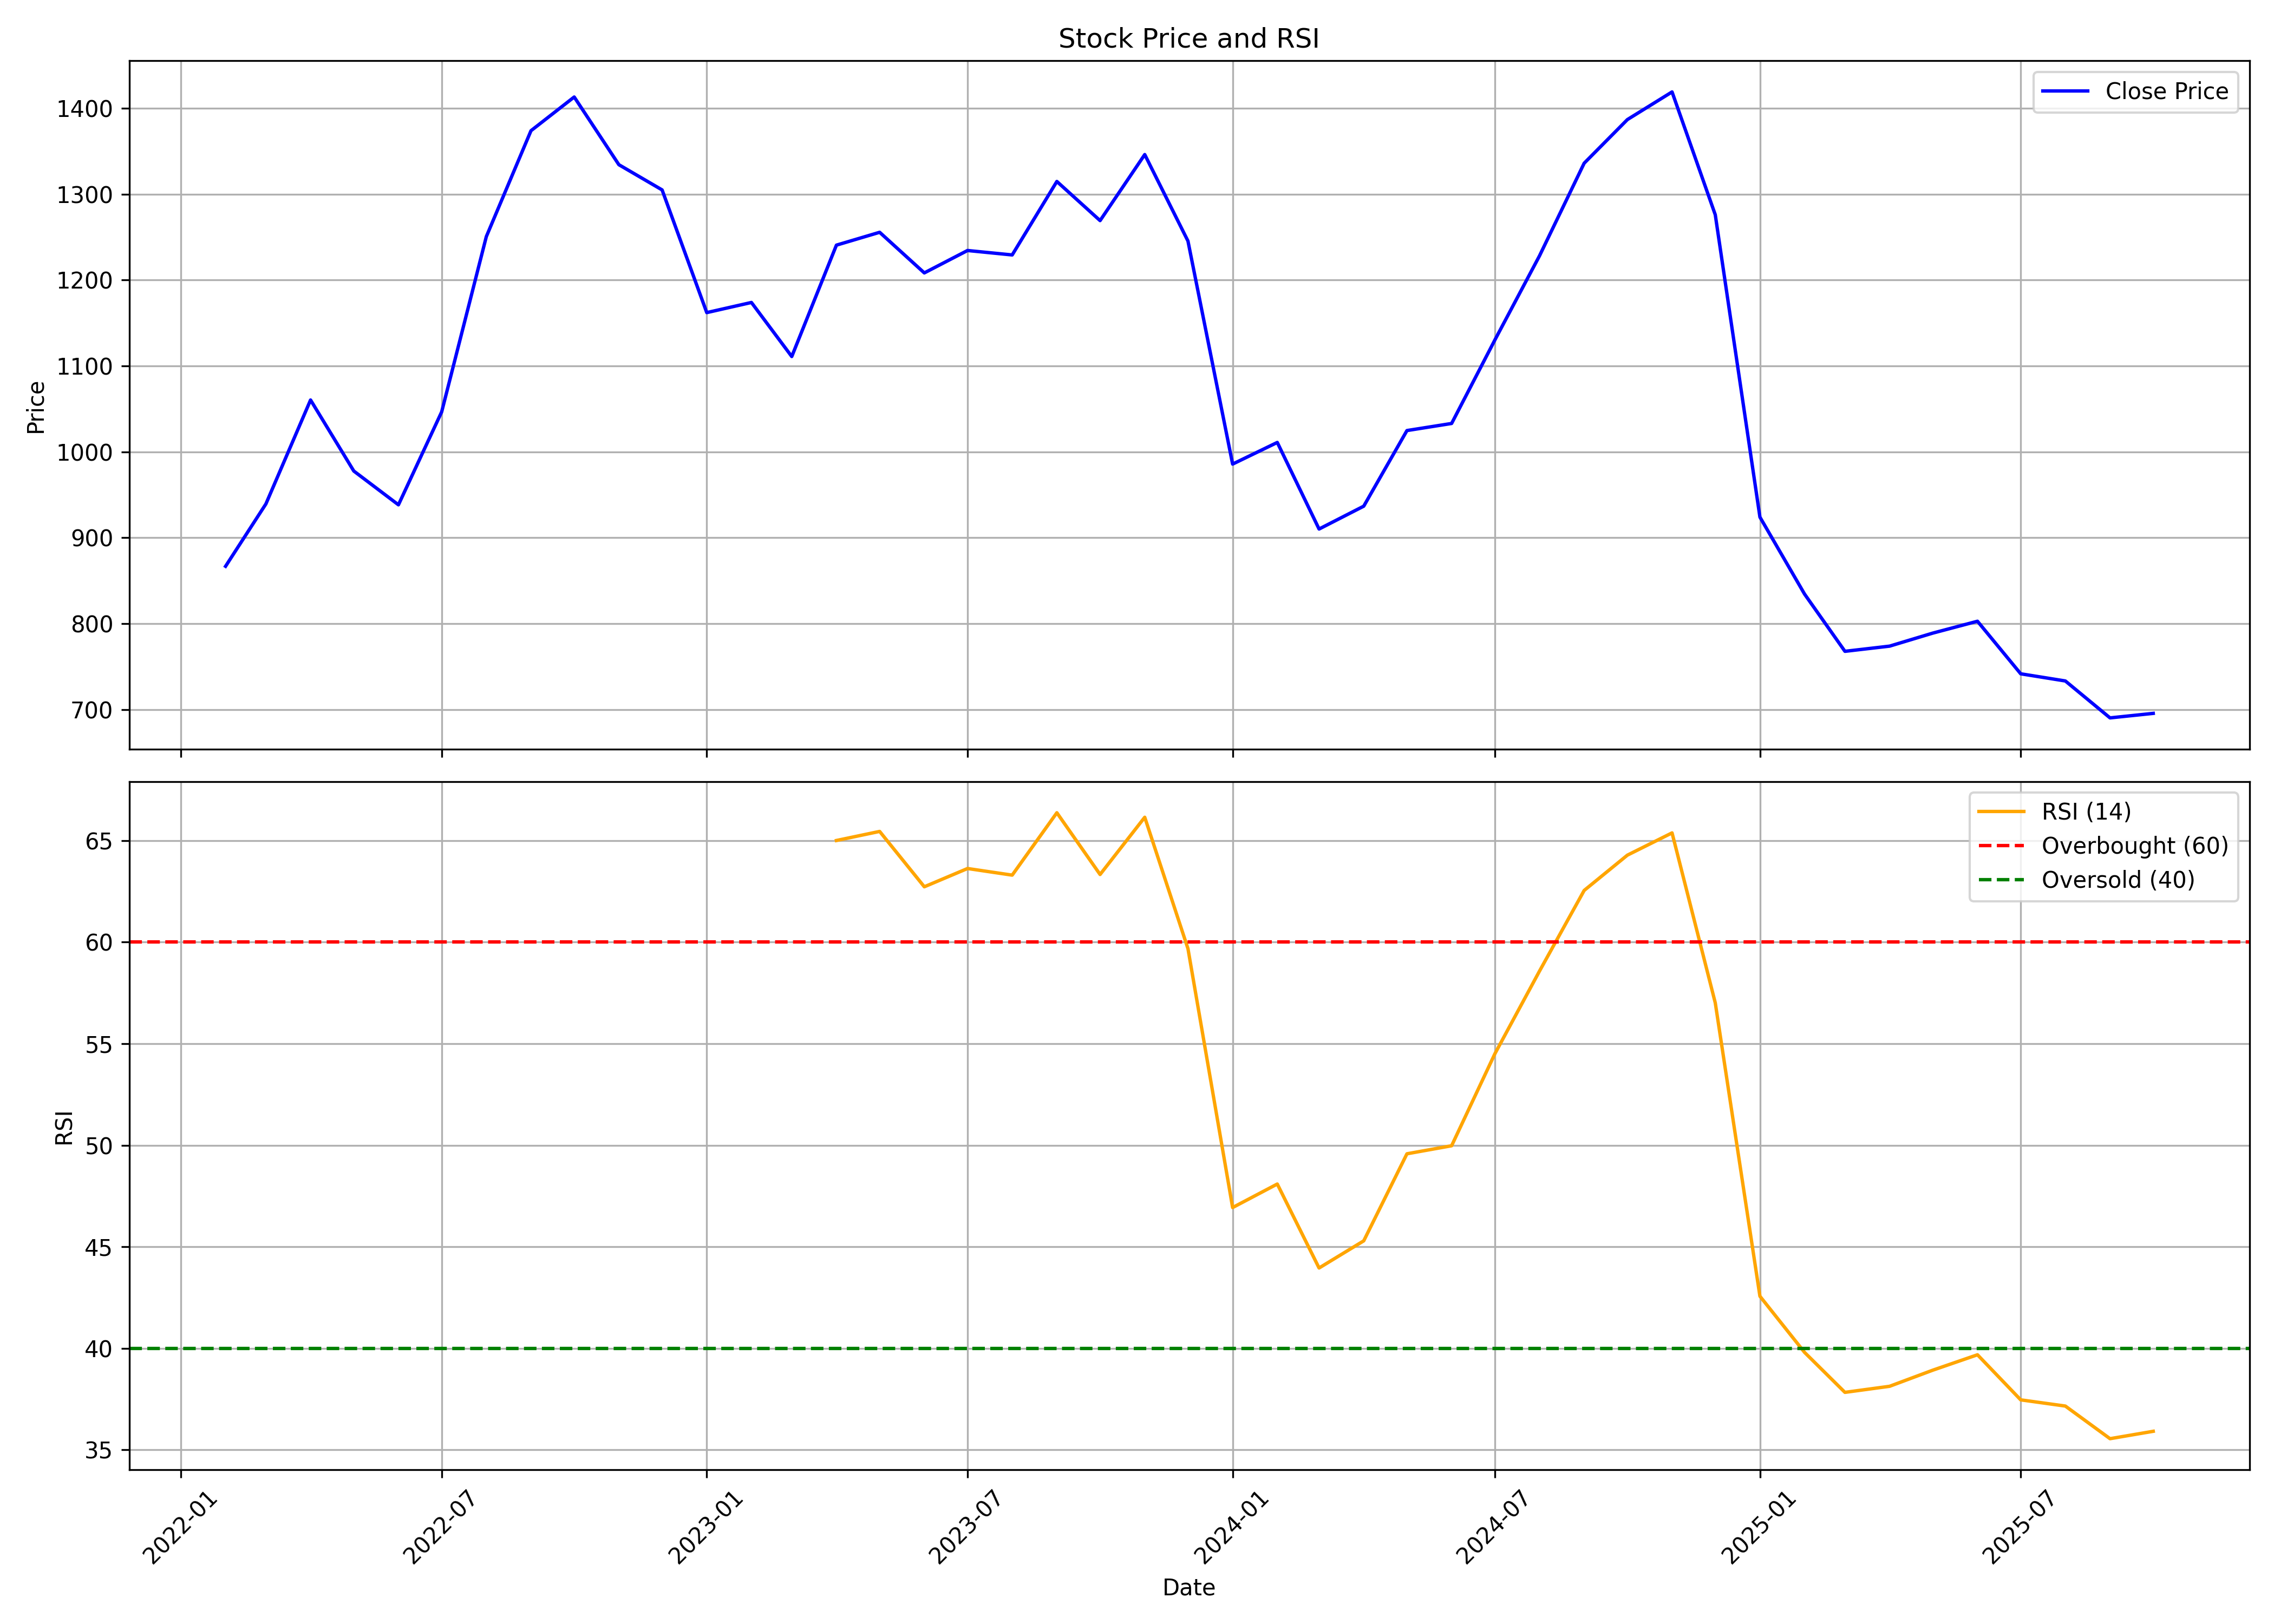

The table this chart was drawn from, first rows:
, date, symbol, open, high, low, close, volume, rsi
0, 2022-02-01, MANYAVAR, 908.3, 964.3, 767.6, 866.7, 28345732, 
1, 2022-03-01, MANYAVAR, 866.7, 995.1, 801.4, 939.3, 8007093, 
2, 2022-04-01, MANYAVAR, 937.4, 1111, 932.6, 1060, 4606410, 
3, 2022-05-01, MANYAVAR, 1039, 1077, 891.1, 977.6, 3032022, 
4, 2022-06-01, MANYAVAR, 988.1, 1076, 910.6, 938.3, 2169415, 
5, 2022-07-01, MANYAVAR, 927.7, 1115, 927.7, 1046, 2168975, 
6, 2022-08-01, MANYAVAR, 1054, 1287, 1047, 1251, 4312858, 
7, 2022-09-01, MANYAVAR, 1245, 1424, 1227, 1374, 4125564, 
8, 2022-10-01, MANYAVAR, 1385, 1464, 1349, 1413, 1708838, 
9, 2022-11-01, MANYAVAR, 1413, 1425, 1269, 1334, 1518183, 
10, 2022-12-01, MANYAVAR, 1354, 1412, 1223, 1305, 1628686, 
11, 2023-01-01, MANYAVAR, 1305, 1355, 1066, 1162, 3139596, 
12, 2023-02-01, MANYAVAR, 1162, 1277, 1089, 1174, 1620990, 
13, 2023-03-01, MANYAVAR, 1157, 1178, 1032, 1111, 1629488, 
14, 2023-04-01, MANYAVAR, 1116, 1286, 1094, 1241, 1853369, 65.01
15, 2023-05-01, MANYAVAR, 1241, 1287, 1165, 1256, 8367225, 65.45
16, 2023-06-01, MANYAVAR, 1255, 1345, 1198, 1208, 4503997, 62.73
17, 2023-07-01, MANYAVAR, 1224, 1276, 1159, 1234, 3816361, 63.63
18, 2023-08-01, MANYAVAR, 1229, 1278, 1168, 1229, 4692113, 63.3
19, 2023-09-01, MANYAVAR, 1243, 1341, 1226, 1315, 2912126, 66.37
20, 2023-10-01, MANYAVAR, 1315, 1326, 1226, 1269, 1939960, 63.33
21, 2023-11-01, MANYAVAR, 1245, 1401, 1234, 1346, 5039731, 66.15
22, 2023-12-01, MANYAVAR, 1346, 1462, 1229, 1245, 5008837, 59.68
23, 2024-01-01, MANYAVAR, 1255, 1269, 963, 985.7, 8017296, 46.93
24, 2024-02-01, MANYAVAR, 998, 1020, 916.4, 1011, 6400112, 48.09
25, 2024-03-01, MANYAVAR, 1012, 1043, 870.8, 910.1, 6629196, 43.96
26, 2024-04-01, MANYAVAR, 933, 951.8, 870.3, 936.7, 5240048, 45.29
27, 2024-05-01, MANYAVAR, 936.7, 1063, 901, 1025, 8169433, 49.58
28, 2024-06-01, MANYAVAR, 1066, 1189, 962, 1033, 4027340, 49.98
29, 2024-07-01, MANYAVAR, 1033, 1140, 998.1, 1130, 3277146, 54.5
30, 2024-08-01, MANYAVAR, 1130, 1236, 1065, 1228, 3256629, 58.57
31, 2024-09-01, MANYAVAR, 1237, 1369, 1203, 1336, 4920358, 62.55
32, 2024-10-01, MANYAVAR, 1340, 1395, 1215, 1387, 5620455, 64.28
33, 2024-11-01, MANYAVAR, 1388, 1459, 1275, 1419, 2429690, 65.38
34, 2024-12-01, MANYAVAR, 1440, 1496, 1208, 1276, 3768665, 57.01
35, 2025-01-01, MANYAVAR, 1267, 1289, 915.6, 923.9, 5302741, 42.57
36, 2025-02-01, MANYAVAR, 939.9, 970.6, 782.7, 834.3, 6958537, 39.8
37, 2025-03-01, MANYAVAR, 834.3, 841, 732.4, 767.7, 3606216, 37.83
38, 2025-04-01, MANYAVAR, 774, 814.9, 732.2, 773.7, 3952566, 38.13
39, 2025-05-01, MANYAVAR, 773.7, 798.6, 698.8, 788.9, 7622731, 38.93
40, 2025-06-01, MANYAVAR, 788.9, 840.9, 758.7, 802.7, 7707500, 39.68
41, 2025-07-01, MANYAVAR, 806.4, 839.1, 737.3, 741.5, 6180720, 37.46
42, 2025-08-01, MANYAVAR, 745.3, 788.1, 716.4, 733.1, 2376271, 37.16
43, 2025-09-01, MANYAVAR, 740.0, 779.0, 684.4, 690.2, 6148920, 35.55
44, 2025-10-01, MANYAVAR, 693.6, 705.0, 668.7, 695.4, 1770422, 35.92
